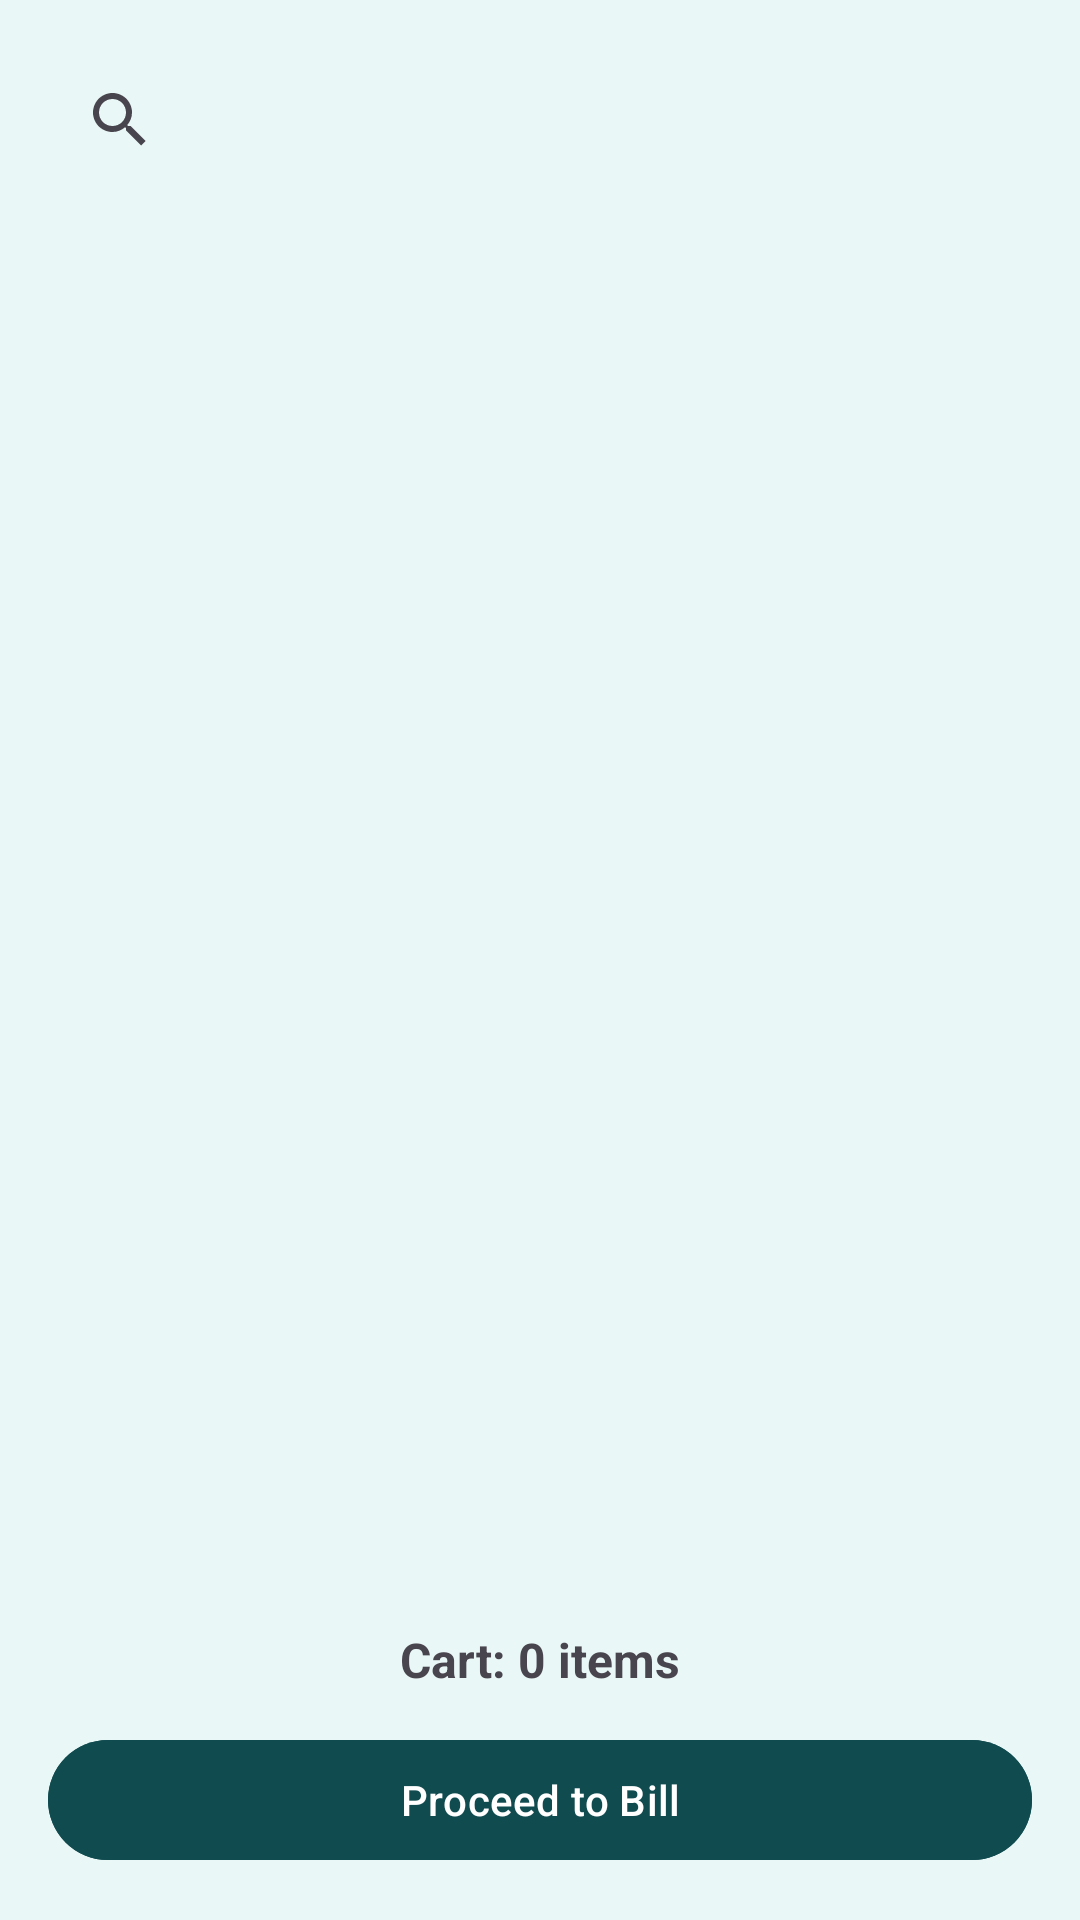

The Android layout XML behind this screen, and the referenced resources:
<!-- AndroidManifest.xml: application theme Theme.Inventrack -->
<!-- res/layout/activity_sell_inventory.xml -->
<?xml version="1.0" encoding="utf-8"?>
<LinearLayout xmlns:android="http://schemas.android.com/apk/res/android"
    xmlns:app="http://schemas.android.com/apk/res-auto"
    android:orientation="vertical"
    android:layout_width="match_parent"
    android:layout_height="match_parent"
    android:padding="16dp"
    android:fitsSystemWindows="true"
    android:background="@color/colorBackground">

    
    <androidx.appcompat.widget.SearchView
        android:id="@+id/searchViewInventory"
        android:layout_width="match_parent"
        android:layout_height="wrap_content"
        android:queryHint="Search items..."
        android:iconifiedByDefault="false"
        android:backgroundTint="@color/white"
        app:queryBackground="@color/white" />

    
    <androidx.recyclerview.widget.RecyclerView
        android:id="@+id/rvInventoryList"
        android:layout_width="match_parent"
        android:layout_height="0dp"
        android:layout_weight="1"
        android:paddingTop="8dp" />

    
    <TextView
        android:id="@+id/tvCartSummary"
        android:layout_width="match_parent"
        android:layout_height="wrap_content"
        android:text="Cart: 0 items"
        android:textSize="16sp"
        android:textStyle="bold"
        android:layout_marginTop="8dp"
        android:gravity="center" />

    
    <com.google.android.material.button.MaterialButton
        android:id="@+id/btnCheckout"
        android:layout_width="match_parent"
        android:layout_height="wrap_content"
        android:text="Proceed to Bill"
        android:textColor="@android:color/white"
        android:backgroundTint="@color/colorPrimaryDark"
        android:layout_marginTop="12dp"
        app:cornerRadius="50dp" />

</LinearLayout>
<!-- resources referenced by this layout -->
<resources>
  <color name="colorBackground">#E9F7F6</color>
  <color name="colorPrimaryDark">#104B50</color>
  <color name="white">#FFFFFF</color>
  <style name="Theme.Inventrack" parent="Base.Theme.Inventrack" />
  <style name="Base.Theme.Inventrack" parent="Theme.Material3.DayNight.NoActionBar">
  
              <item name="android:windowFullscreen">false</item>
  
      </style>
</resources>
